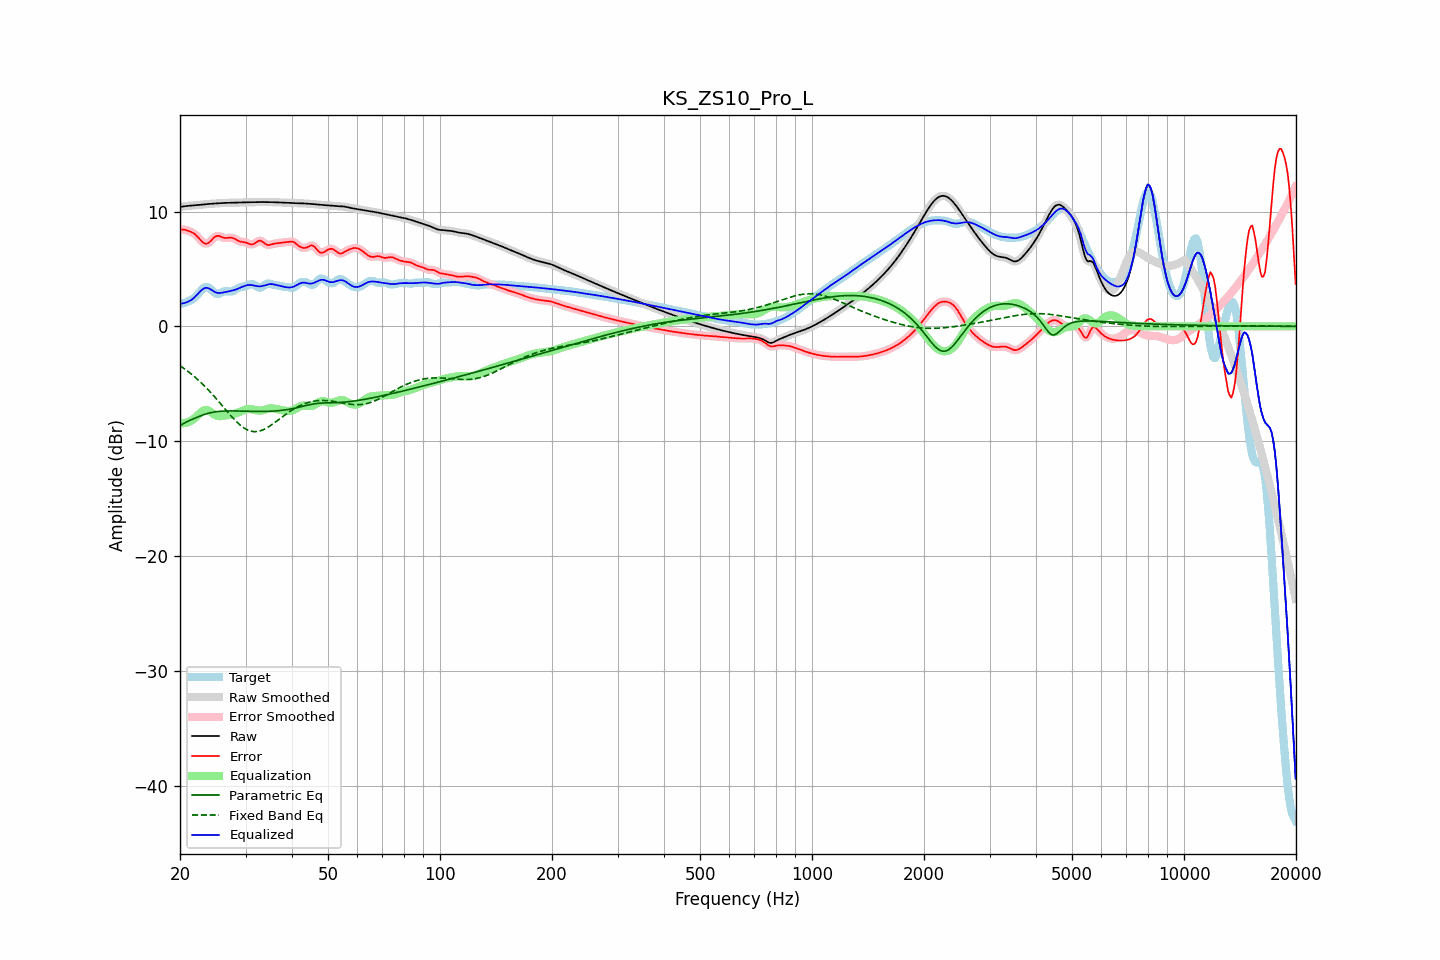

Source data for this figure (header and first rows):
frequency, raw, error, smoothed, error_smoothed, equalization, parametric_eq, fixed_band_eq, equalized_raw, equalized_smoothed, target
20.00, 10.40, 8.44, 10.40, 8.44, -8.43, -8.63, -3.43, 1.97, 1.97, 1.96
20.20, 10.42, 8.44, 10.42, 8.44, -8.44, -8.56, -3.52, 1.98, 1.98, 1.99
20.40, 10.44, 8.43, 10.44, 8.43, -8.44, -8.48, -3.62, 2.01, 2.01, 2.01
20.61, 10.46, 8.42, 10.46, 8.41, -8.42, -8.40, -3.72, 2.05, 2.04, 2.04
20.81, 10.48, 8.38, 10.48, 8.38, -8.39, -8.32, -3.82, 2.09, 2.09, 2.10
21.02, 10.49, 8.33, 10.49, 8.33, -8.34, -8.26, -3.93, 2.15, 2.15, 2.17
21.23, 10.51, 8.27, 10.51, 8.27, -8.29, -8.19, -4.04, 2.22, 2.22, 2.23
21.44, 10.52, 8.22, 10.52, 8.22, -8.22, -8.13, -4.15, 2.30, 2.30, 2.30
21.66, 10.53, 8.14, 10.53, 8.14, -8.12, -8.07, -4.26, 2.40, 2.40, 2.38
21.87, 10.54, 8.06, 10.54, 8.05, -8.02, -8.01, -4.38, 2.52, 2.52, 2.48
22.09, 10.55, 7.94, 10.55, 7.94, -7.89, -7.95, -4.50, 2.66, 2.66, 2.61
22.31, 10.56, 7.80, 10.56, 7.80, -7.75, -7.90, -4.63, 2.81, 2.81, 2.77
22.54, 10.58, 7.64, 10.58, 7.64, -7.62, -7.84, -4.76, 2.96, 2.96, 2.94
22.76, 10.59, 7.48, 10.59, 7.48, -7.49, -7.78, -4.89, 3.11, 3.11, 3.11
22.99, 10.61, 7.34, 10.61, 7.35, -7.38, -7.73, -5.02, 3.23, 3.23, 3.27
23.22, 10.62, 7.25, 10.62, 7.25, -7.31, -7.68, -5.16, 3.31, 3.31, 3.38
23.45, 10.64, 7.20, 10.64, 7.21, -7.28, -7.63, -5.30, 3.36, 3.36, 3.43
23.69, 10.65, 7.22, 10.65, 7.23, -7.30, -7.59, -5.45, 3.35, 3.35, 3.43
23.92, 10.66, 7.30, 10.66, 7.30, -7.36, -7.55, -5.60, 3.30, 3.30, 3.36
24.16, 10.67, 7.42, 10.67, 7.42, -7.45, -7.52, -5.75, 3.23, 3.23, 3.25
24.40, 10.68, 7.56, 10.68, 7.57, -7.55, -7.49, -5.90, 3.13, 3.13, 3.12
24.65, 10.69, 7.71, 10.69, 7.71, -7.65, -7.47, -6.06, 3.05, 3.05, 2.98
24.89, 10.70, 7.82, 10.70, 7.82, -7.73, -7.44, -6.21, 2.97, 2.97, 2.88
25.14, 10.71, 7.87, 10.71, 7.87, -7.79, -7.43, -6.37, 2.92, 2.92, 2.84
25.39, 10.72, 7.89, 10.72, 7.88, -7.82, -7.41, -6.54, 2.90, 2.90, 2.83
25.65, 10.73, 7.84, 10.73, 7.84, -7.82, -7.40, -6.70, 2.91, 2.91, 2.89
25.91, 10.74, 7.78, 10.74, 7.78, -7.81, -7.39, -6.86, 2.92, 2.92, 2.96
26.16, 10.74, 7.72, 10.74, 7.73, -7.79, -7.38, -7.03, 2.95, 2.95, 3.02
26.43, 10.75, 7.69, 10.75, 7.70, -7.77, -7.37, -7.19, 2.99, 2.98, 3.06
26.69, 10.76, 7.70, 10.76, 7.70, -7.74, -7.37, -7.36, 3.01, 3.01, 3.06
26.96, 10.76, 7.71, 10.76, 7.71, -7.72, -7.37, -7.52, 3.04, 3.04, 3.05
27.23, 10.76, 7.73, 10.76, 7.72, -7.69, -7.37, -7.68, 3.07, 3.07, 3.03
27.50, 10.77, 7.72, 10.77, 7.72, -7.67, -7.36, -7.84, 3.10, 3.10, 3.04
27.77, 10.77, 7.69, 10.77, 7.69, -7.64, -7.37, -7.99, 3.13, 3.13, 3.08
28.05, 10.78, 7.63, 10.78, 7.62, -7.60, -7.37, -8.14, 3.18, 3.18, 3.15
28.33, 10.78, 7.54, 10.78, 7.55, -7.56, -7.37, -8.28, 3.22, 3.22, 3.24
28.62, 10.79, 7.47, 10.79, 7.47, -7.51, -7.37, -8.42, 3.28, 3.28, 3.32
28.90, 10.79, 7.41, 10.79, 7.41, -7.45, -7.38, -8.54, 3.34, 3.34, 3.38
29.19, 10.79, 7.37, 10.79, 7.37, -7.40, -7.38, -8.66, 3.40, 3.40, 3.42
29.48, 10.80, 7.35, 10.80, 7.35, -7.34, -7.38, -8.77, 3.46, 3.46, 3.45
29.78, 10.80, 7.33, 10.80, 7.33, -7.29, -7.39, -8.87, 3.51, 3.51, 3.47
30.08, 10.80, 7.30, 10.80, 7.29, -7.24, -7.39, -8.95, 3.56, 3.56, 3.51
30.38, 10.81, 7.25, 10.81, 7.24, -7.21, -7.40, -9.02, 3.59, 3.59, 3.56
30.68, 10.81, 7.18, 10.81, 7.19, -7.20, -7.40, -9.08, 3.61, 3.61, 3.63
30.99, 10.81, 7.14, 10.81, 7.15, -7.21, -7.40, -9.13, 3.61, 3.61, 3.67
31.30, 10.82, 7.14, 10.82, 7.14, -7.23, -7.41, -9.15, 3.59, 3.59, 3.68
31.61, 10.82, 7.18, 10.82, 7.19, -7.26, -7.41, -9.17, 3.56, 3.56, 3.64
31.93, 10.82, 7.27, 10.82, 7.28, -7.30, -7.41, -9.17, 3.53, 3.53, 3.55
32.24, 10.83, 7.37, 10.83, 7.37, -7.32, -7.41, -9.16, 3.50, 3.50, 3.46
32.57, 10.83, 7.45, 10.83, 7.44, -7.34, -7.41, -9.13, 3.49, 3.49, 3.38
32.89, 10.83, 7.46, 10.83, 7.45, -7.34, -7.41, -9.10, 3.49, 3.49, 3.37
33.22, 10.83, 7.40, 10.83, 7.40, -7.32, -7.41, -9.05, 3.51, 3.51, 3.43
33.55, 10.83, 7.30, 10.83, 7.30, -7.29, -7.41, -8.99, 3.54, 3.54, 3.53
33.89, 10.83, 7.19, 10.83, 7.20, -7.25, -7.41, -8.92, 3.58, 3.58, 3.64
34.23, 10.82, 7.12, 10.82, 7.12, -7.20, -7.40, -8.85, 3.62, 3.62, 3.71
34.57, 10.82, 7.08, 10.82, 7.09, -7.16, -7.40, -8.76, 3.66, 3.66, 3.74
34.92, 10.82, 7.10, 10.82, 7.10, -7.14, -7.39, -8.67, 3.68, 3.68, 3.72
35.27, 10.82, 7.14, 10.82, 7.14, -7.14, -7.39, -8.57, 3.68, 3.68, 3.67
35.62, 10.81, 7.18, 10.81, 7.18, -7.15, -7.38, -8.47, 3.66, 3.66, 3.63
35.97, 10.81, 7.21, 10.81, 7.21, -7.18, -7.37, -8.37, 3.63, 3.63, 3.60
... 635 more rows
